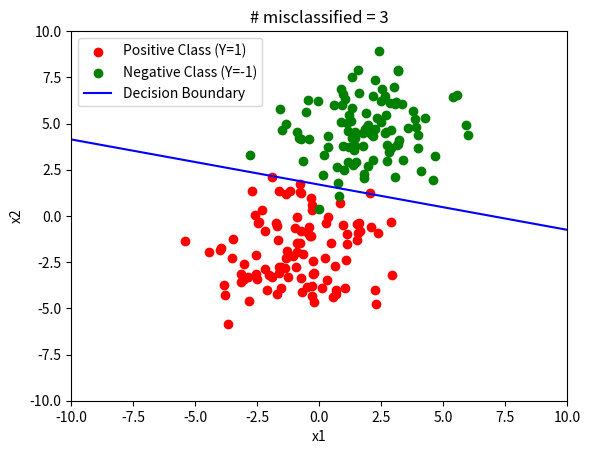

Write the Python code that produced this figure.
# "INFOF422 Statistical foundations of machine learning" course
# Python package gbcodepy
# Author: G. Bontempi

import numpy as np
import matplotlib.pyplot as plt

#

def norm(x):
    return np.sqrt(np.sum(x**2))


np.random.seed(0)

Np = 100
Nn = 100
N = Np + Nn
P = np.array([Np, Nn]) / (Np + Nn)
sigma2 = 3

mu_p = np.array([-1, -2])
mu_n = np.array([2, 5])

# Generate positive class data (Xp) with two features
Xp = np.column_stack((np.random.normal(mu_p[0], np.sqrt(sigma2), Np),
                       np.random.normal(mu_p[1], np.sqrt(sigma2), Np)))

# Generate negative class data (Xn) with two features
Xn = np.column_stack((np.random.normal(mu_n[0], np.sqrt(sigma2), Nn),
                       np.random.normal(mu_n[1], np.sqrt(sigma2), Nn)))

# Combine data and set labels: positive class labeled 1, negative class labeled -1
X = np.vstack((Xp, Xn))
Y = -np.ones(N)
Y[:Np] = 1

# Initialize beta: beta[0] is intercept, beta[1] and beta[2] are coefficients for features x1 and x2, respectively.
beta = np.full(3, -2.0)

mu_val = 0.1

plt.ion()  # Turn on interactive mode for live plotting

for i in np.arange(20):
    # Compute the decision function: f(x) = beta[0] + beta[1]*x1 + beta[2]*x2 
    predictions = beta[0] + X.dot(beta[1:])
    # Identify misclassified samples (where Y * prediction < 0)
    misclassified = np.where(Y * predictions < 0)[0]

    # Break the loop if no misclassifications remain.
    if misclassified.size == 0:
        break

    # Plot the current classification state
    plt.clf()
    plt.scatter(Xp[:, 0], Xp[:, 1], color="red", label="Positive Class (Y=1)")
    plt.scatter(Xn[:, 0], Xn[:, 1], color="green", label="Negative Class (Y=-1)")
    # Create a sequence of x1 values for plotting the decision boundary.
    X1 = np.arange(-10, 10.1, 0.1)
    # Decision boundary: beta[0] + beta[1]*x1 + beta[2]*x2 = 0  =>  x2 = -beta[0]/beta[2] - (beta[1]/beta[2])*x1
    # Note: If beta[2] is zero, this line is vertical (R code assumes nonzero beta[3]).
    if beta[2] != 0:
        boundary_line = -beta[0] / beta[2] - (beta[1] / beta[2]) * X1
        plt.plot(X1, boundary_line, "b-", label="Decision Boundary")
    else:
        # Plot a vertical line if beta[2] is zero
        x_vert = -beta[0] / beta[1] if beta[1] != 0 else 0
        plt.axvline(x=x_vert, color="b", label="Decision Boundary")
        
    plt.xlim(-10, 10)
    plt.ylim(-10, 10)
    plt.xlabel("x1")
    plt.ylabel("x2")
    plt.title(f"# misclassified = {misclassified.size}")
    plt.legend()
    plt.draw()
    plt.pause(0.1)

    # Update the classifier parameters based on misclassified points.
    beta[0] = beta[0] + mu_val * np.sum(Y[misclassified])
    # To update feature coefficients, we multiply the labels with corresponding features and sum along the sample axis.
    beta[1:] = beta[1:] + mu_val * np.sum(Y[misclassified, np.newaxis] * X[misclassified, :], axis=0)

plt.ioff()
plt.show()
